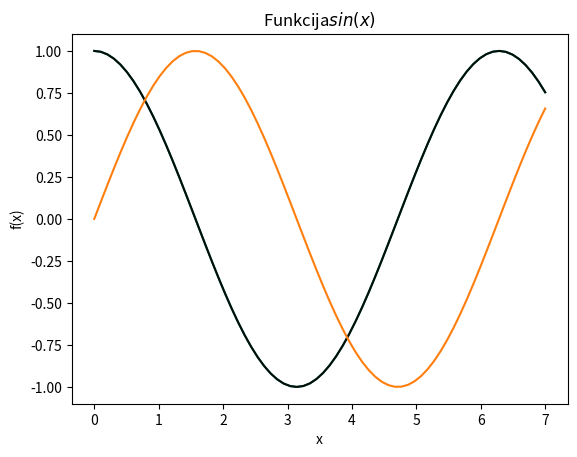

Source code (Python):
import sys
sys.path.append('/usr/local/anaconda3/lib/python3.6/site-packages')
from numpy import cos, linspace 
x = linspace(0, 7, 70)
y= cos(x)

from matplotlib import pyplot as plt
plt.grid()
plt.xlabel('x')
plt.ylabel('f(x)')
plt.title('Funkcija$cos(x)$')
plt.plot(x, y)
plt.plot(x, y, color = "#001100")


from numpy import sin, linspace 
x = linspace(0, 7, 70)
y2 = sin(x)
plt.grid()
plt.xlabel('x')
plt.ylabel('f(x)')
plt.title('Funkcija$sin(x)$')
plt.plot(x, y2)
plt.show()
